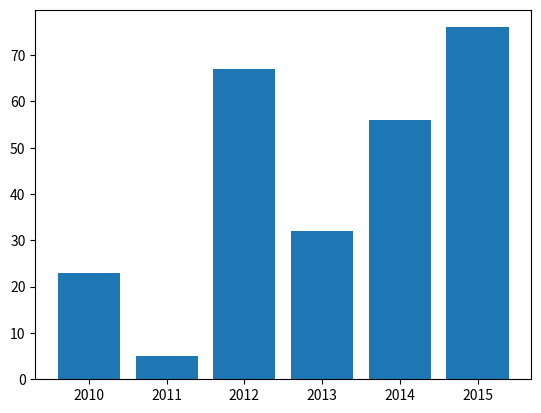

Python code for this plot:
import numpy as np
import matplotlib.pyplot as plt

rainfall = np.array([23,5,67,32,56,76])
years= np.array([2010,2011,2012,2013,2014,2015])

plt.bar(years,rainfall)
plt.show()

